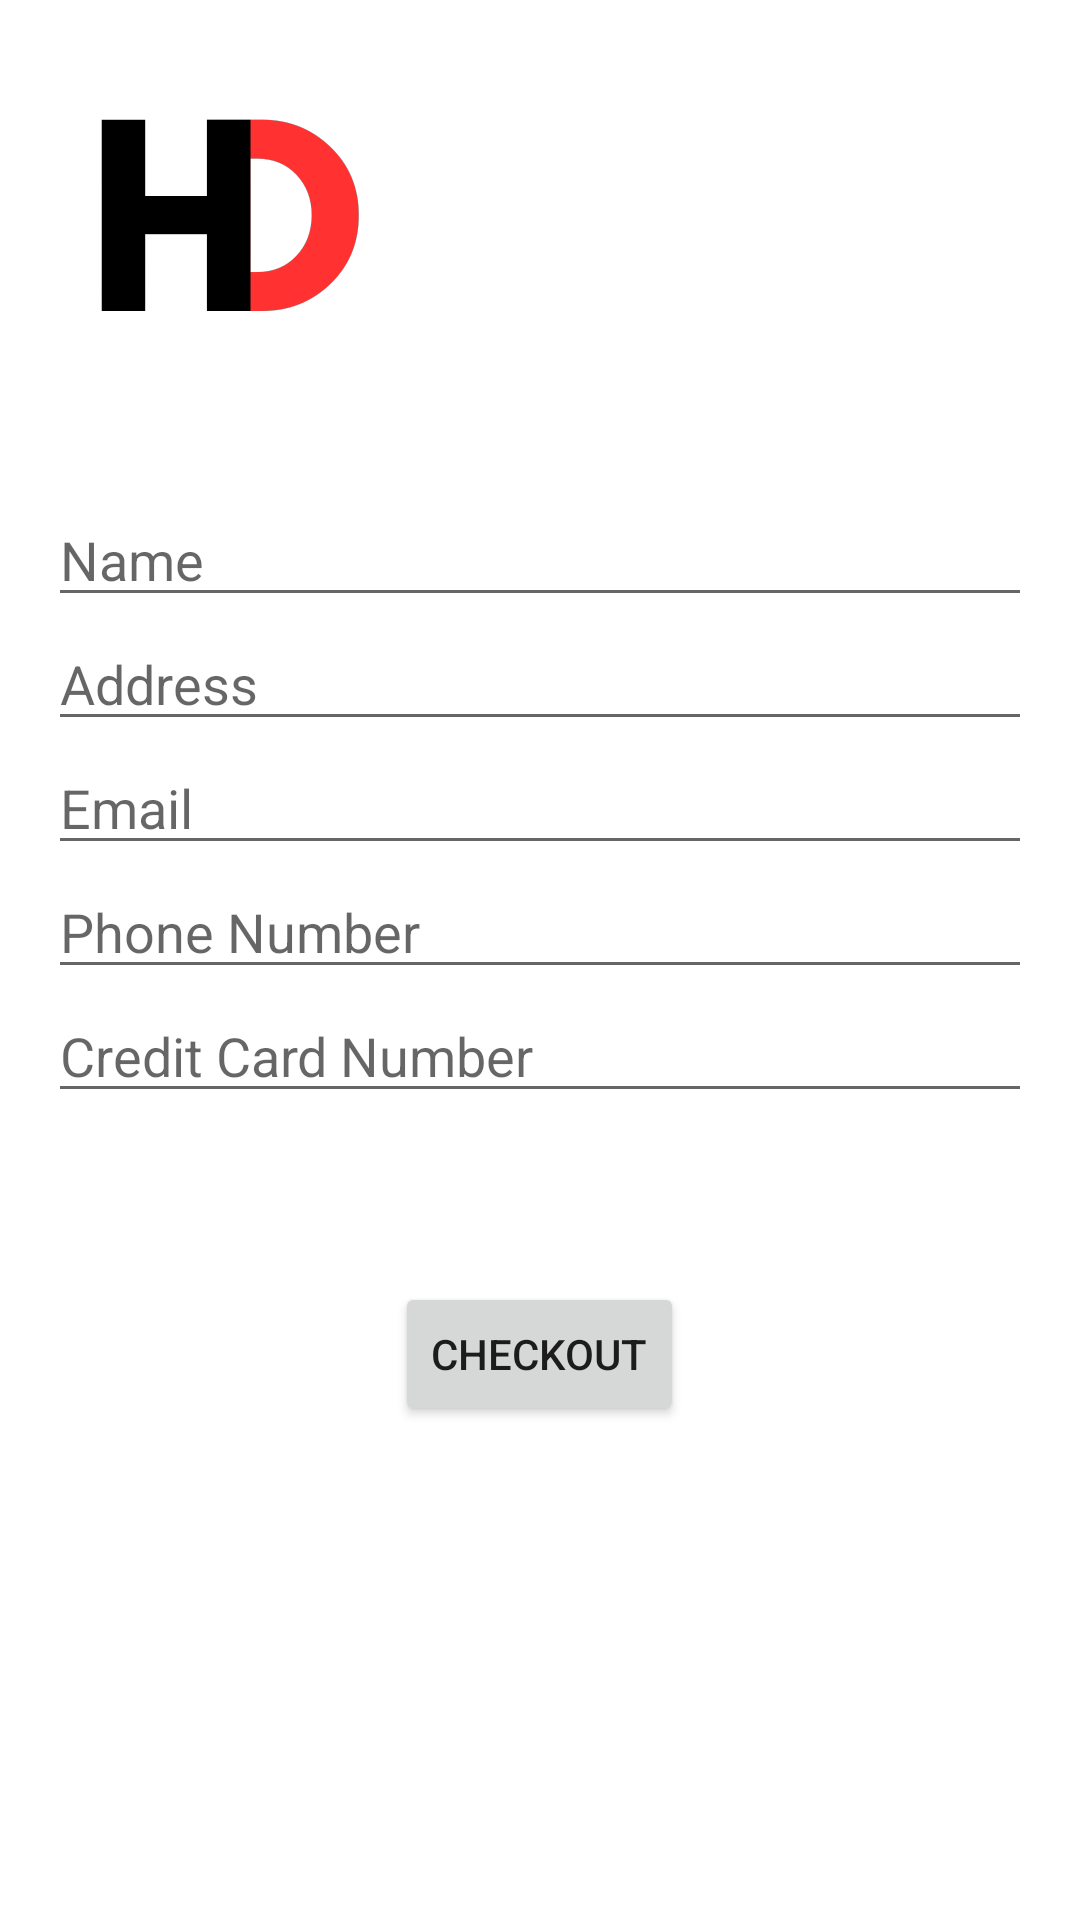

This screen was rendered from an Android layout file. Write that file and the resources it references.
<!-- AndroidManifest.xml: application theme Theme.HomeDecore -->
<!-- res/layout/checkout_activity.xml -->
<?xml version="1.0" encoding="utf-8"?>
<LinearLayout xmlns:android="http://schemas.android.com/apk/res/android"
    xmlns:tools="http://schemas.android.com/tools"
    android:layout_width="match_parent"
    android:layout_height="match_parent"
    android:orientation="vertical"
    android:padding="16dp">

    

    

    

    
    <RelativeLayout
        android:layout_width="match_parent"
        android:layout_height="match_parent">


        <ImageView
            android:id="@+id/ivLogo"
            android:layout_width="121dp"
            android:layout_height="112dp"
            android:layout_alignParentStart="true"
            android:layout_alignParentTop="true"
            android:adjustViewBounds="false"
            android:padding="16dp"
            android:src="@drawable/homedecorlogo" />

        <LinearLayout
            android:layout_width="match_parent"
            android:layout_height="match_parent"
            android:gravity="center"
            android:orientation="vertical">


            <EditText
                android:id="@+id/etName"
                android:layout_width="match_parent"
                android:layout_height="wrap_content"
                android:hint="Name"
                android:inputType="textPersonName"
                android:maxLines="1" />

            <EditText
                android:id="@+id/etAddress"
                android:layout_width="match_parent"
                android:layout_height="wrap_content"
                android:hint="Address"
                android:inputType="textPostalAddress"
                android:maxLines="1" />

            <EditText
                android:id="@+id/etEmail"
                android:layout_width="match_parent"
                android:layout_height="wrap_content"
                android:hint="Email"
                android:inputType="textEmailAddress"
                android:maxLines="1" />

            <EditText
                android:id="@+id/etPhoneNumber"
                android:layout_width="match_parent"
                android:layout_height="wrap_content"
                android:hint="Phone Number"
                android:inputType="phone"
                android:maxLines="1" />

            
            <EditText
                android:id="@+id/etCreditCard"
                android:layout_width="match_parent"
                android:layout_height="wrap_content"
                android:hint="Credit Card Number"
                android:inputType="number"
                android:maxLength="16"
                android:maxLines="1" />

            
            <TextView
                android:id="@+id/checkoutPricesTextView"
                android:layout_width="match_parent"
                android:layout_height="wrap_content"
                android:layout_marginTop="16dp"
                android:textSize="18sp"
                android:textStyle="bold"
                tools:text="Price 1: $10.99&#10;Price 2: $20.49" />

            <Button
                android:id="@+id/btnCheckout"
                android:layout_width="wrap_content"
                android:layout_height="wrap_content"
                android:layout_gravity="center_horizontal"
                android:layout_marginTop="16dp"
                android:text="Checkout" />

        </LinearLayout>

    </RelativeLayout>

</LinearLayout>
<!-- resources referenced by this layout -->
<resources>
  <!-- drawable homedecorlogo: png bitmap (drawable, 5907 bytes) -->
  <style name="Theme.HomeDecore" parent="Theme.MaterialComponents.DayNight.DarkActionBar">
          
          <item name="colorPrimary">@color/purple_500</item>
          <item name="colorPrimaryVariant">@color/purple_700</item>
          <item name="colorOnPrimary">@color/white</item>
          
          <item name="colorSecondary">@color/teal_200</item>
          <item name="colorSecondaryVariant">@color/teal_700</item>
          <item name="colorOnSecondary">@color/black</item>
          
          <item name="android:statusBarColor">?attr/colorPrimaryVariant</item>
          
      </style>
  <!-- not gathered from this repository: default colours our renderer supplied (Android Studio template values) -->
  <color name="purple_500">#FF6200EE</color>
  <color name="purple_700">#FF3700B3</color>
  <color name="teal_200">#FF03DAC5</color>
  <color name="teal_700">#FF018786</color>
  <color name="black">#FF000000</color>
  <color name="white">#FFFFFFFF</color>
</resources>
